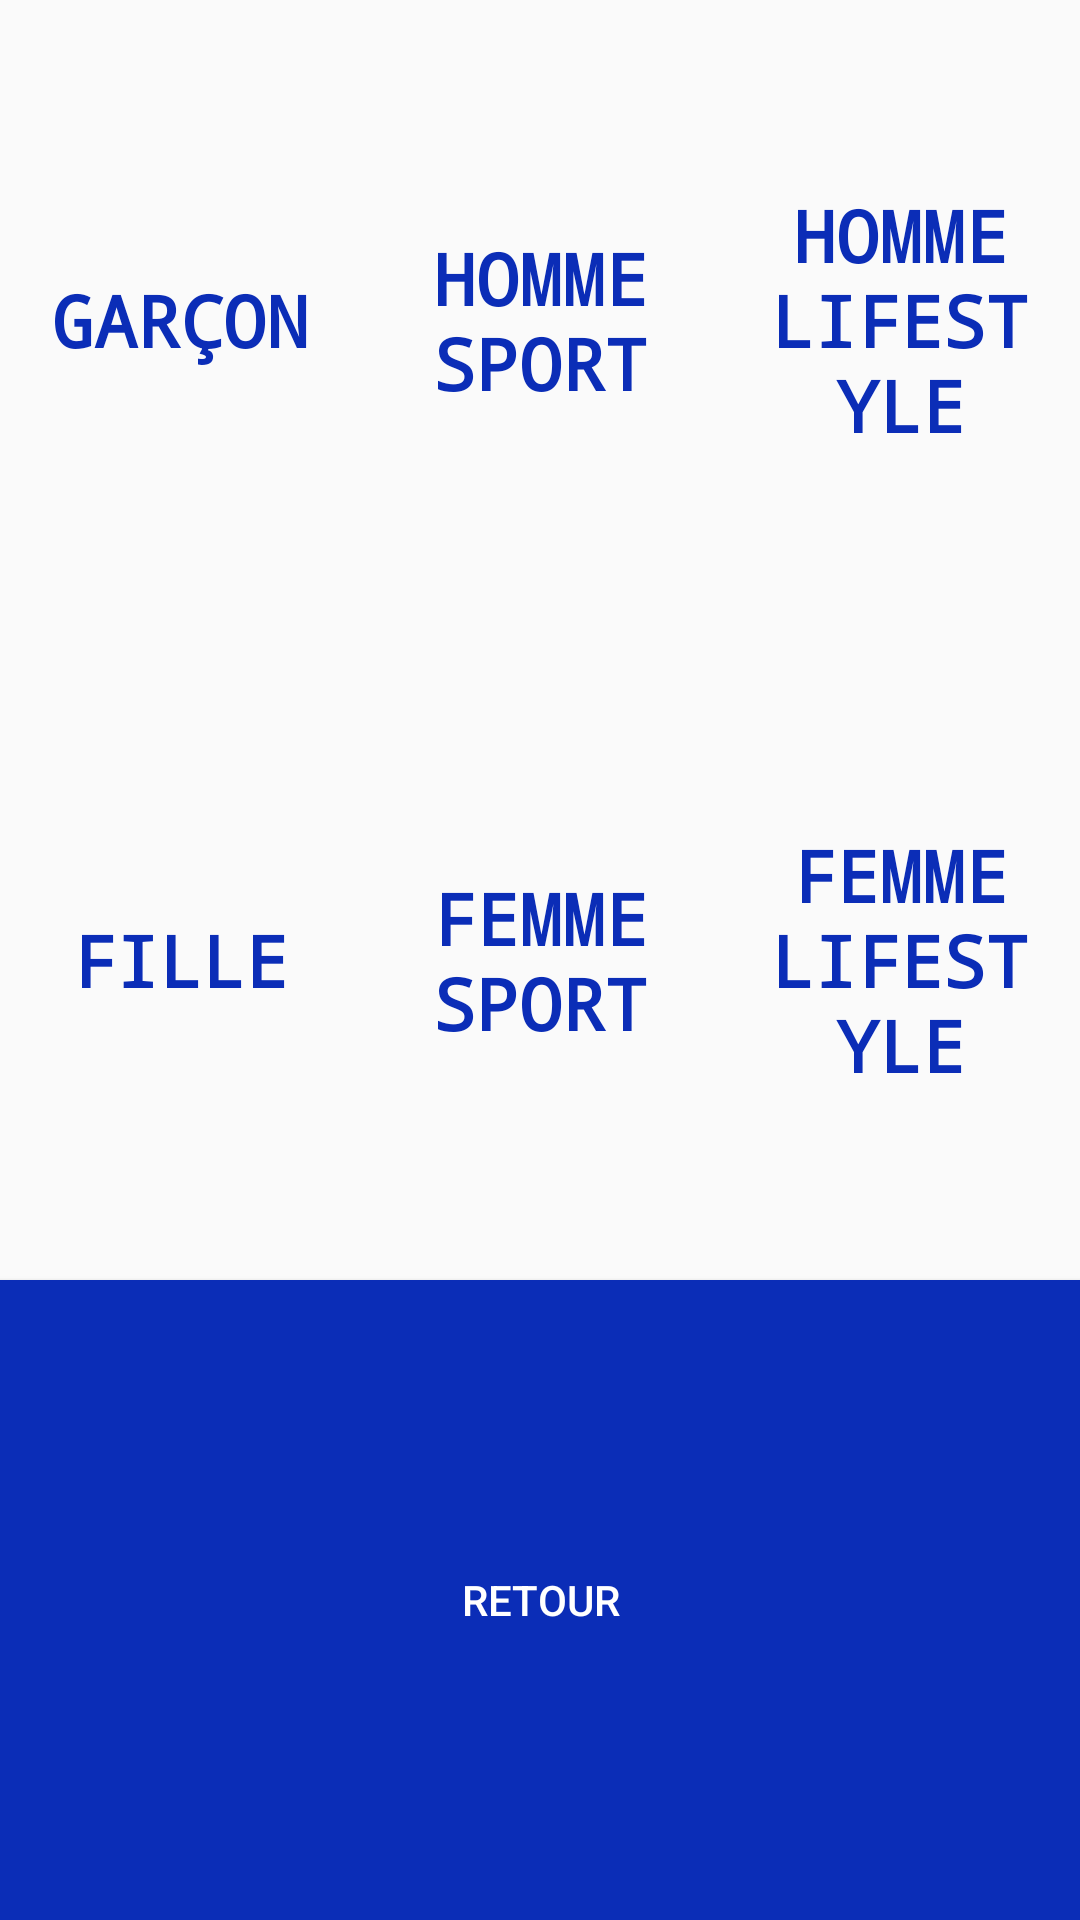

The Android layout XML behind this screen, and the referenced resources:
<!-- AndroidManifest.xml: application theme Theme.AppCompat.Light.NoActionBar -->
<!-- res/layout/activity_vetements.xml -->
<?xml version="1.0" encoding="utf-8"?>
<LinearLayout xmlns:android="http://schemas.android.com/apk/res/android"
    xmlns:tools="http://schemas.android.com/tools"
    android:layout_width="fill_parent"
    android:layout_height="fill_parent"
    android:orientation="horizontal"
    android:screenOrientation="landscape"
    tools:context=".ActVetements">

    <TableLayout
        android:layout_width="fill_parent"
        android:layout_height="fill_parent"
        android:orientation="vertical">

        <LinearLayout
            android:layout_width="0px"
            android:layout_height="fill_parent"
            android:layout_weight="1"
            android:orientation="horizontal">

            <Button
                android:id="@+id/Garcon"
                style="@android:style/Widget.Material.Light.Button.Borderless.Colored"
                android:layout_width="fill_parent"
                android:layout_height="fill_parent"
                android:layout_weight="1"
                android:fontFamily="monospace"
                android:text="Garçon"
                android:textColor="@color/accent_material_light_1"
                android:textSize="24sp"
                android:textStyle="bold"
                tools:text="Garçon" />

            <Button
                android:id="@+id/Homme_Sport"
                style="@android:style/Widget.Material.Light.Button.Borderless.Colored"
                android:layout_width="fill_parent"
                android:layout_height="fill_parent"
                android:layout_weight="1"
                android:fontFamily="monospace"
                android:text="Homme Sport"
                android:textColor="@color/accent_material_light_1"
                android:textSize="24sp"
                android:textStyle="bold"
                tools:text="Homme Sport" />

            <Button
                android:id="@+id/Homme_Life"
                style="@android:style/Widget.Material.Light.Button.Borderless.Colored"
                android:layout_width="fill_parent"
                android:layout_height="fill_parent"
                android:layout_weight="1"
                android:fontFamily="monospace"
                android:text="Homme Lifestyle"
                android:textColor="@color/accent_material_light_1"
                android:textSize="24sp"
                android:textStyle="bold"
                tools:text="Homme Lifestyle" />
        </LinearLayout>

        <LinearLayout
            android:layout_width="0px"
            android:layout_height="fill_parent"
            android:layout_weight="1"
            android:orientation="horizontal">

            <Button
                android:id="@+id/Fille"
                style="@android:style/Widget.Material.Light.Button.Borderless.Colored"
                android:layout_width="fill_parent"
                android:layout_height="fill_parent"
                android:layout_weight="1"
                android:fontFamily="monospace"
                android:text="Fille"
                android:textColor="@color/accent_material_light_1"
                android:textSize="24sp"
                android:textStyle="bold"
                tools:text="Fille" />

            <Button
                android:id="@+id/Femme_Sport"
                style="@android:style/Widget.Material.Light.Button.Borderless.Colored"
                android:layout_width="fill_parent"
                android:layout_height="fill_parent"
                android:layout_weight="1"
                android:fontFamily="monospace"
                android:text="Femme Sport"
                android:textColor="@color/accent_material_light_1"
                android:textSize="24sp"
                android:textStyle="bold"
                tools:text="Femme Sport" />

            <Button
                android:id="@+id/Femme_Life"
                style="@android:style/Widget.Material.Light.Button.Borderless.Colored"
                android:layout_width="fill_parent"
                android:layout_height="fill_parent"
                android:layout_weight="1"
                android:fontFamily="monospace"
                android:text="Femme Lifestyle"
                android:textColor="@color/accent_material_light_1"
                android:textSize="24sp"
                android:textStyle="bold"
                tools:text="Femme Lifestyle" />
        </LinearLayout>

        <Button
            android:id="@+id/Retour"
            android:layout_width="wrap_content"
            android:layout_height="fill_parent"
            android:layout_weight="1"
            android:background="@color/accent_material_light_1"
            android:text="Retour"
            android:textColor="@android:color/background_light"
            tools:text="Retour" />
    </TableLayout>

</LinearLayout>
<!-- resources referenced by this layout -->
<resources>
  <color name="accent_material_light_1">#0b2db7</color>
</resources>
